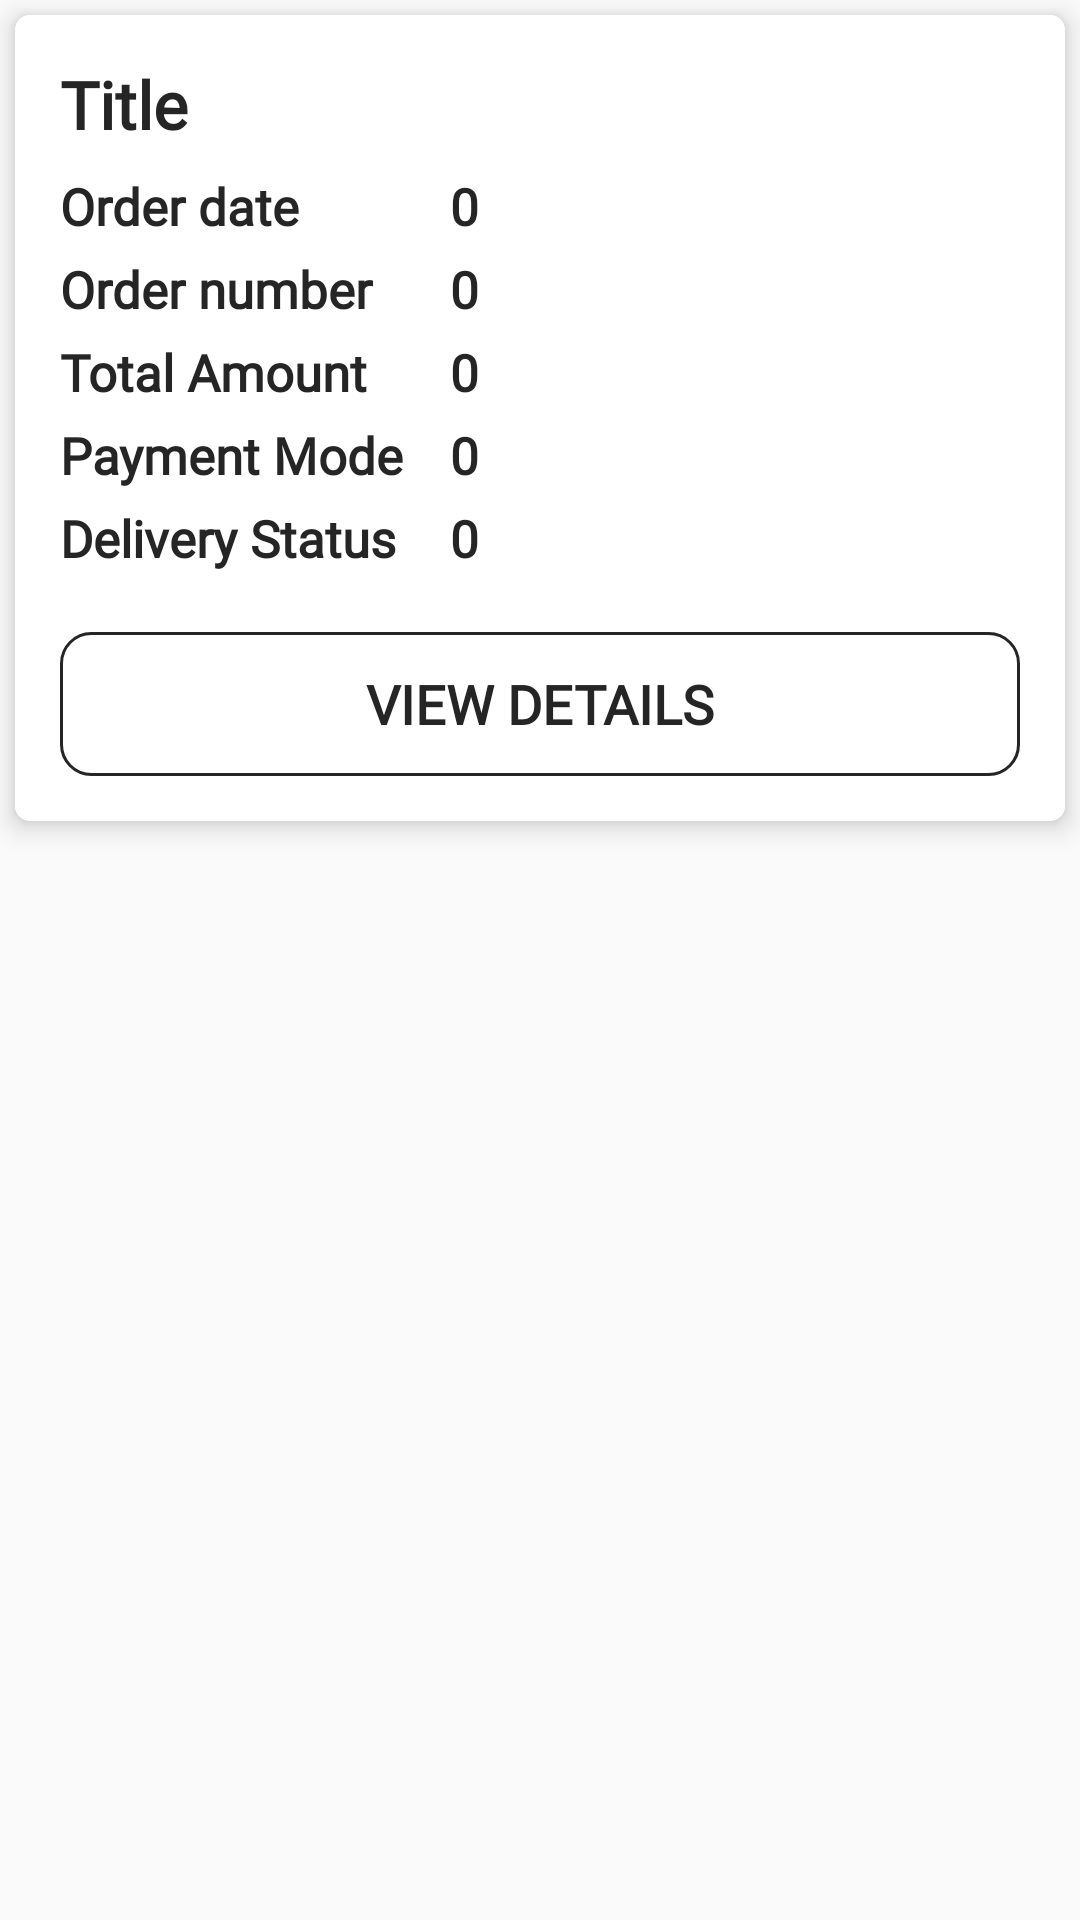

Write the Android layout XML for this screen, with the resource values it uses.
<!-- AndroidManifest.xml: application theme Theme.AgriIndia -->
<!-- res/layout/single_row_order.xml -->
<?xml version="1.0" encoding="utf-8"?>
<RelativeLayout xmlns:android="http://schemas.android.com/apk/res/android"
    xmlns:app="http://schemas.android.com/apk/res-auto"
    android:layout_width="match_parent"
    android:layout_height="wrap_content"
    >

    <androidx.cardview.widget.CardView
        android:id="@+id/card"
        android:layout_width="match_parent"
        android:layout_height="wrap_content"
        android:layout_margin="5dp"
        android:elevation="10dp"
        app:cardCornerRadius="5dp"
        app:cardElevation="5dp">

        <RelativeLayout
            android:layout_width="match_parent"
            android:layout_height="match_parent"
            android:padding="15dp"
            android:background="@color/white">

            <ImageView
                android:id="@+id/image"
                android:layout_width="70dp"
                android:layout_height="70dp"
                android:layout_alignParentRight="true"
                android:src="@mipmap/ic_launcher" />

            <TextView
                android:layout_width="wrap_content"
                android:layout_height="wrap_content"
                android:text="Title"
                android:id="@+id/title"
                android:textSize="22sp"
                android:textColor="@color/black2"
                android:fontFamily="@font/amaranth"
                android:textStyle="bold"/>

            <TextView
                android:layout_marginTop="8dp"
                android:layout_width="130dp"
                android:layout_height="wrap_content"
                android:text="Order date  "
                android:textColor="@color/black2"
                android:fontFamily="@font/antic"
                android:textStyle="bold"
                android:textSize="17sp"
                android:id="@+id/dateText"
                android:layout_below="@+id/title"/>

            <TextView
                android:layout_marginTop="8dp"
                android:layout_width="wrap_content"
                android:layout_height="wrap_content"
                android:text="0"
                android:textColor="@color/black2"
                android:fontFamily="@font/antic"
                android:textStyle="bold"
                android:textSize="17sp"
                android:id="@+id/date"
                android:layout_toRightOf="@+id/dateText"
                android:layout_below="@+id/title"/>

            <TextView
                android:layout_marginTop="5dp"
                android:layout_width="130dp"
                android:layout_height="wrap_content"
                android:text="Order number  "
                android:layout_below="@+id/dateText"
                android:textColor="@color/black2"
                android:fontFamily="@font/antic"
                android:textStyle="bold"
                android:textSize="17sp"
                android:id="@+id/orderText"/>

            <TextView
                android:layout_marginTop="5dp"
                android:layout_width="wrap_content"
                android:layout_height="wrap_content"
                android:text="0"
                android:layout_below="@+id/dateText"
                android:textColor="@color/black2"
                android:fontFamily="@font/antic"
                android:textStyle="bold"
                android:textSize="17sp"
                android:id="@+id/orderID"
                android:layout_toRightOf="@+id/orderText"/>

            <TextView
                android:layout_marginTop="5dp"
                android:layout_width="130dp"
                android:layout_height="wrap_content"
                android:text="Total Amount  "
                android:layout_below="@+id/orderText"
                android:textColor="@color/black2"
                android:fontFamily="@font/antic"
                android:textStyle="bold"
                android:textSize="17sp"
                android:id="@+id/totalText"/>

            <TextView
                android:layout_marginTop="5dp"
                android:layout_width="wrap_content"
                android:layout_height="wrap_content"
                android:text="0"
                android:layout_below="@+id/orderText"
                android:textColor="@color/black2"
                android:fontFamily="@font/antic"
                android:textStyle="bold"
                android:textSize="17sp"
                android:id="@+id/total"
                android:layout_toRightOf="@+id/totalText"/>


            <TextView
                android:layout_marginTop="5dp"
                android:layout_width="130dp"
                android:layout_height="wrap_content"
                android:text="Payment Mode  "
                android:layout_below="@+id/totalText"
                android:textColor="@color/black2"
                android:fontFamily="@font/antic"
                android:textStyle="bold"
                android:textSize="17sp"
                android:id="@+id/modeText"/>

            <TextView
                android:layout_marginTop="5dp"
                android:layout_width="wrap_content"
                android:layout_height="wrap_content"
                android:text="0"
                android:layout_below="@+id/totalText"
                android:textColor="@color/black2"
                android:fontFamily="@font/antic"
                android:textStyle="bold"
                android:textSize="17sp"
                android:id="@+id/mode"
                android:layout_toRightOf="@+id/modeText"/>

            <TextView
                android:layout_marginTop="5dp"
                android:layout_width="130dp"
                android:layout_height="wrap_content"
                android:text="Delivery Status  "
                android:layout_below="@+id/modeText"
                android:textColor="@color/black2"
                android:fontFamily="@font/antic"
                android:textStyle="bold"
                android:textSize="17sp"
                android:id="@+id/statusText"/>

            <TextView
                android:layout_marginTop="5dp"
                android:layout_width="wrap_content"
                android:layout_height="wrap_content"
                android:text="0"
                android:layout_below="@+id/modeText"
                android:textColor="@color/black2"
                android:fontFamily="@font/antic"
                android:textStyle="bold"
                android:textSize="17sp"
                android:id="@+id/status"
                android:layout_toRightOf="@+id/statusText"/>

            <android.widget.Button
                android:id="@+id/viewBtn"
                android:layout_width="match_parent"
                android:layout_height="wrap_content"
                android:layout_below="@id/status"
                android:layout_marginTop="20dp"
                android:background="@drawable/border_button"
                android:clickable="true"
                android:fontFamily="@font/amaranth"
                android:text="View Details"
                android:textStyle="bold"
                android:textColor="@color/black2"
                android:textSize="18sp" />


        </RelativeLayout>

    </androidx.cardview.widget.CardView>

</RelativeLayout>
<!-- resources referenced by this layout -->
<resources>
  <color name="black2">#252525</color>
  <color name="white">#FFFFFFFF</color>
  <!-- drawable border_button (drawable) -->
  <?xml version="1.0" encoding="utf-8"?>
  <shape xmlns:android="http://schemas.android.com/apk/res/android">
      <corners android:radius="10dp"/>
      <stroke android:color="@color/black2" android:width="1dp"/>
  </shape>
  <style name="Theme.AgriIndia" parent="Theme.MaterialComponents.DayNight.NoActionBar.Bridge">
          
          <item name="colorPrimary">#03A9F4</item>
          <item name="colorPrimaryVariant">#2196F3</item>
          <item name="colorOnPrimary">@color/white</item>
          
          <item name="colorSecondary">@color/teal_200</item>
          <item name="colorSecondaryVariant">@color/teal_700</item>
          <item name="colorOnSecondary">@color/black</item>
          
          <item name="android:statusBarColor">?attr/colorPrimaryVariant</item>
          
  
      </style>
  <color name="teal_200">#FF03DAC5</color>
  <color name="teal_700">#FF018786</color>
  <color name="black">#FF000000</color>
</resources>
